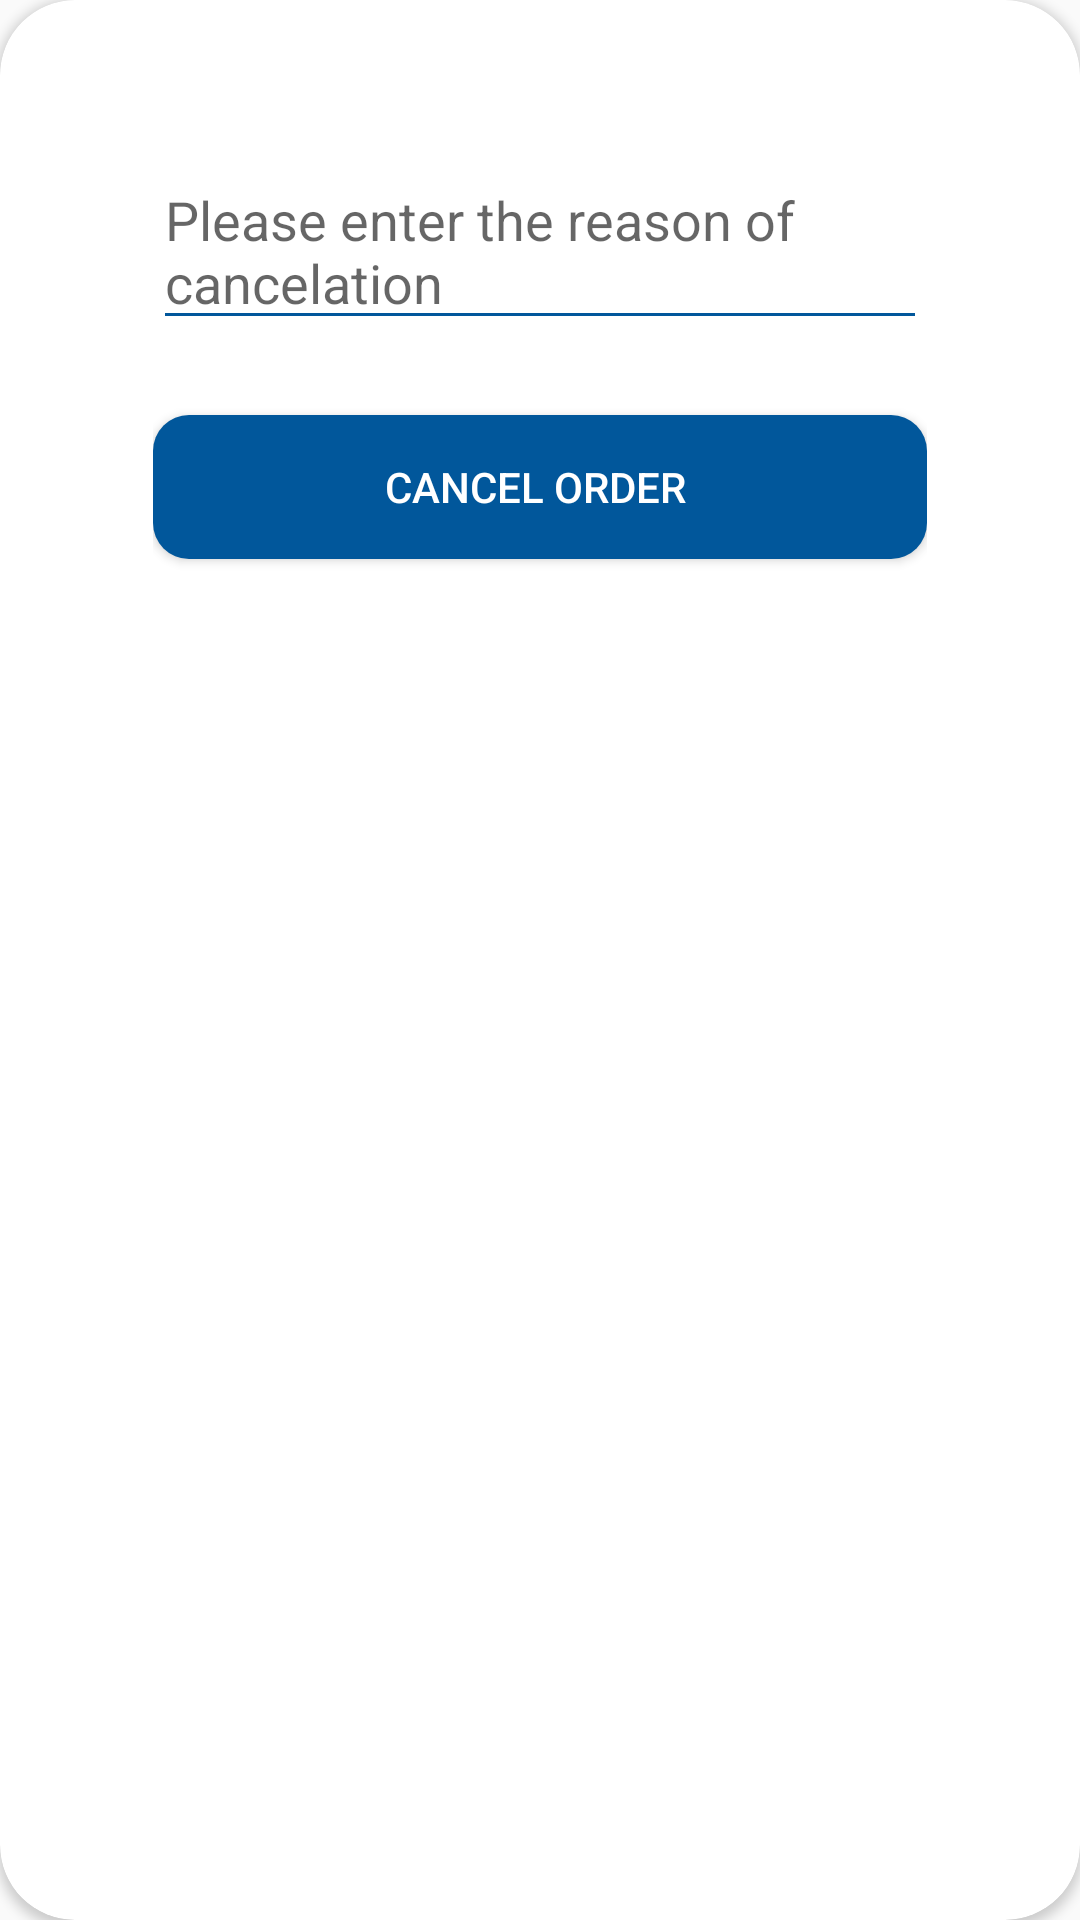

Here is an Android app screen rendered from its layout file. Give the layout XML and the strings, colors and styles it references.
<!-- AndroidManifest.xml: application theme AppTheme -->
<!-- res/layout/dialog_cancel.xml -->
<?xml version="1.0" encoding="utf-8"?>
<androidx.cardview.widget.CardView
    android:layout_width="match_parent"
    android:layout_height="wrap_content"
    android:layout_gravity="center"
    android:background="@color/white"
    android:elevation="0dp"
    app:contentPadding="25dp"
    app:cardCornerRadius="25dp"
    xmlns:app="http://schemas.android.com/apk/res-auto"
    xmlns:android="http://schemas.android.com/apk/res/android">
<LinearLayout
    android:orientation="vertical" android:layout_width="match_parent"
    android:layout_height="match_parent"
    android:layout_margin="26dp"

    >


    <EditText
        android:layout_width="match_parent"
        android:layout_height="wrap_content"
        android:id="@+id/comment"
        android:hint="Please enter the reason of cancelation "
        android:backgroundTint="@color/colorPrimary"

        />


    <Button
        android:layout_width="match_parent"
        android:layout_height="wrap_content"
        android:id="@+id/cancelOrder"
        android:layout_marginTop="25dp"
        android:text="Cancel order "
        android:textColor="@color/white"
        android:background="@drawable/custom_third_button"/>
</LinearLayout>

</androidx.cardview.widget.CardView>
<!-- resources referenced by this layout -->
<resources>
  <color name="colorPrimary">#01579b</color>
  <color name="white">#ffffff</color>
  <!-- drawable custom_third_button (drawable) -->
  <?xml version="1.0" encoding="utf-8"?>
  <shape xmlns:android="http://schemas.android.com/apk/res/android"
      android:shape="rectangle">
      <corners
          android:radius="12dp"/>
      <solid android:color="@color/colorPrimary" />
  
  </shape>
  <style name="AppTheme" parent="Theme.AppCompat.Light.DarkActionBar">
          
          <item name="colorPrimary">@color/colorPrimary</item>
          <item name="colorPrimaryDark">@color/colorPrimaryDark</item>
          <item name="colorAccent">@color/colorAccent</item>
      </style>
  <color name="colorPrimaryDark">#01579b</color>
  <color name="colorAccent">#D81B60</color>
</resources>
